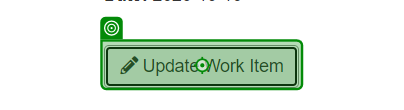
Task: Robotic Enterprise Framework
Workflow: UpdateWorkItem

Step 1 [try]: click on the button 'Update Work Item' in window 'ACME System 1 - Work Items' (msedge.exe)

Step 2 [try]: Use Browser Edge: ACME System 1 in window 'ACME System 1' (msedge.exe) (no picture)

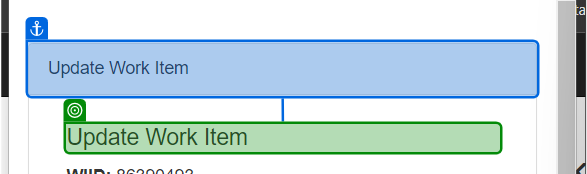
Step 3 [try]: check the heading 'Update Work Item' in window 'ACME System 1' (msedge.exe)

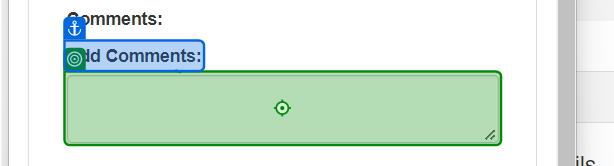
Step 4: type [in_SecurityHash] into the text box 'newComment' in window 'ACME System 1' (msedge.exe)

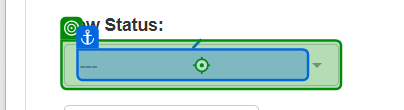
Step 5: click on the button in window 'ACME System 1' (msedge.exe)

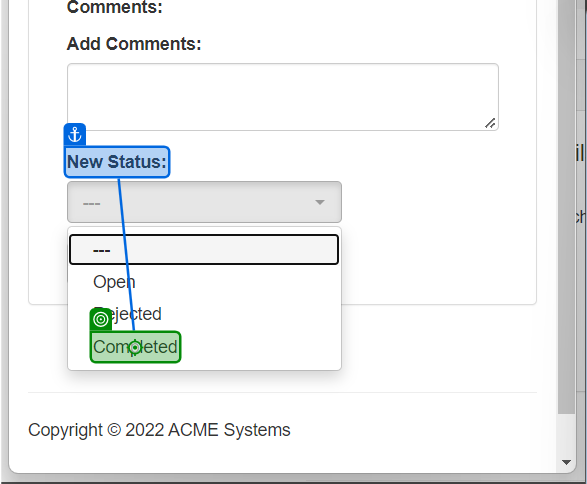
Step 6: click on the element 'Completed' in window 'ACME System 1' (msedge.exe)

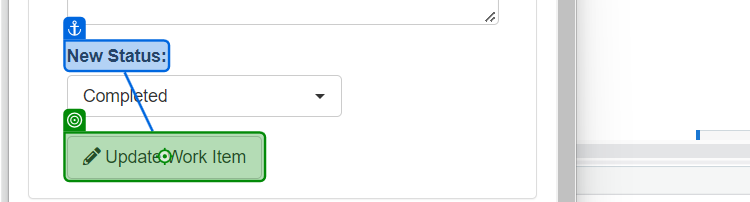
Step 7: click on the button in window 'ACME System 1' (msedge.exe)

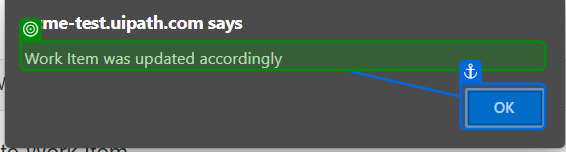
Step 8: check the text 'Work Item was updated accordingly' in window 'ACME System 1 - Personal - Microsoft Edge' (msedge.exe)
